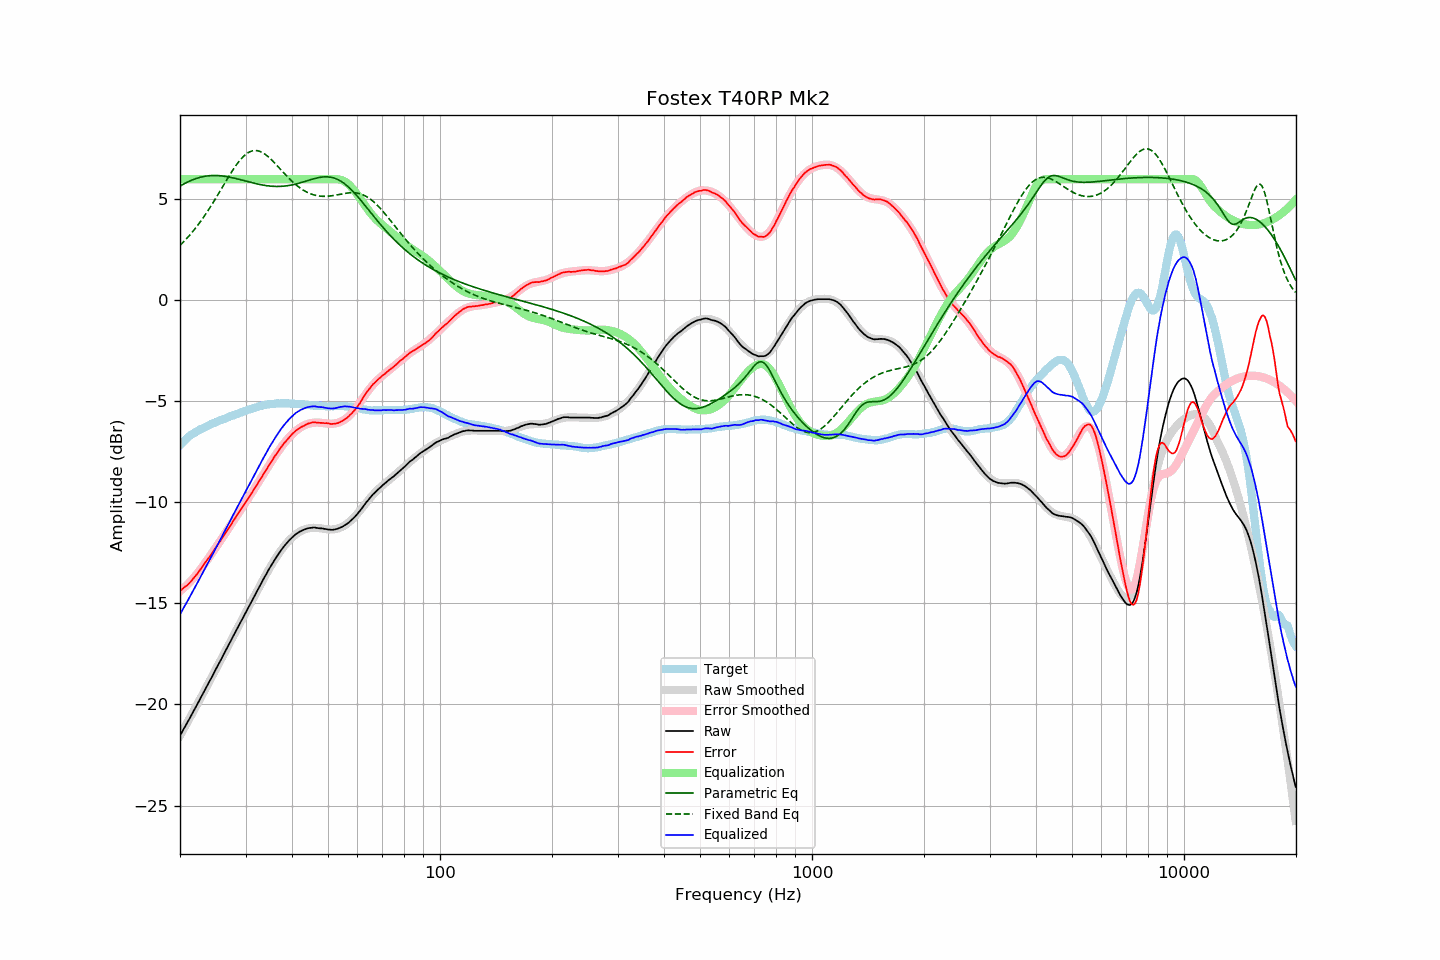

The data file committed next to this chart (first rows):
frequency, raw, error, smoothed, error_smoothed, equalization, parametric_eq, fixed_band_eq, equalized_raw, equalized_smoothed, target
20.00, -21.54, -14.37, -21.55, -14.40, 6.00, 5.66, 2.72, -15.54, -15.55, -7.18
20.20, -21.40, -14.32, -21.40, -14.33, 6.00, 5.70, 2.80, -15.40, -15.40, -7.09
20.40, -21.25, -14.25, -21.26, -14.26, 6.00, 5.75, 2.88, -15.25, -15.26, -7.01
20.61, -21.12, -14.18, -21.12, -14.19, 6.00, 5.79, 2.96, -15.12, -15.12, -6.94
20.81, -20.97, -14.13, -20.97, -14.11, 6.00, 5.83, 3.05, -14.97, -14.97, -6.85
21.02, -20.83, -14.07, -20.83, -14.03, 6.00, 5.87, 3.13, -14.83, -14.83, -6.77
21.23, -20.68, -13.98, -20.68, -13.95, 6.00, 5.91, 3.22, -14.68, -14.68, -6.71
21.44, -20.54, -13.89, -20.54, -13.87, 6.00, 5.94, 3.32, -14.54, -14.54, -6.65
21.66, -20.40, -13.80, -20.39, -13.78, 6.00, 5.97, 3.41, -14.40, -14.39, -6.60
21.87, -20.24, -13.69, -20.24, -13.69, 6.00, 6.00, 3.51, -14.24, -14.24, -6.55
22.09, -20.10, -13.60, -20.10, -13.60, 6.00, 6.03, 3.61, -14.10, -14.10, -6.50
22.31, -19.95, -13.50, -19.95, -13.50, 6.00, 6.06, 3.71, -13.95, -13.95, -6.45
22.54, -19.81, -13.40, -19.80, -13.40, 6.00, 6.08, 3.82, -13.81, -13.80, -6.41
22.76, -19.65, -13.28, -19.66, -13.29, 6.00, 6.10, 3.93, -13.65, -13.66, -6.37
22.99, -19.50, -13.16, -19.51, -13.18, 6.00, 6.12, 4.04, -13.50, -13.51, -6.34
23.22, -19.35, -13.05, -19.36, -13.07, 6.00, 6.13, 4.15, -13.35, -13.36, -6.30
23.45, -19.20, -12.94, -19.21, -12.96, 6.00, 6.15, 4.27, -13.20, -13.21, -6.26
23.69, -19.06, -12.83, -19.06, -12.84, 6.00, 6.16, 4.39, -13.06, -13.06, -6.22
23.92, -18.91, -12.73, -18.91, -12.73, 6.00, 6.17, 4.51, -12.91, -12.91, -6.18
24.16, -18.76, -12.63, -18.76, -12.62, 6.00, 6.17, 4.64, -12.76, -12.76, -6.13
24.40, -18.61, -12.51, -18.61, -12.50, 6.00, 6.18, 4.76, -12.61, -12.61, -6.10
24.65, -18.46, -12.39, -18.46, -12.38, 6.00, 6.18, 4.89, -12.46, -12.46, -6.07
24.89, -18.30, -12.26, -18.31, -12.27, 6.00, 6.18, 5.02, -12.30, -12.31, -6.04
25.14, -18.15, -12.15, -18.15, -12.15, 6.00, 6.18, 5.15, -12.15, -12.15, -6.00
25.39, -18.00, -12.03, -18.00, -12.03, 6.00, 6.17, 5.29, -12.00, -12.00, -5.97
25.65, -17.85, -11.92, -17.85, -11.91, 6.00, 6.17, 5.42, -11.85, -11.85, -5.93
25.91, -17.71, -11.79, -17.70, -11.79, 6.00, 6.16, 5.55, -11.71, -11.70, -5.92
26.16, -17.54, -11.66, -17.55, -11.67, 6.00, 6.15, 5.69, -11.54, -11.55, -5.88
26.43, -17.40, -11.55, -17.40, -11.55, 6.00, 6.14, 5.82, -11.40, -11.40, -5.85
26.69, -17.24, -11.43, -17.24, -11.43, 6.00, 6.13, 5.96, -11.24, -11.24, -5.82
26.96, -17.09, -11.31, -17.09, -11.31, 6.00, 6.11, 6.09, -11.09, -11.09, -5.79
27.23, -16.95, -11.20, -16.94, -11.18, 6.00, 6.10, 6.22, -10.95, -10.94, -5.75
27.50, -16.79, -11.08, -16.79, -11.06, 6.00, 6.08, 6.34, -10.79, -10.79, -5.72
27.77, -16.63, -10.93, -16.64, -10.94, 6.00, 6.06, 6.47, -10.63, -10.64, -5.70
28.05, -16.48, -10.82, -16.49, -10.82, 6.00, 6.04, 6.59, -10.48, -10.49, -5.66
28.33, -16.33, -10.69, -16.34, -10.70, 6.00, 6.03, 6.70, -10.33, -10.34, -5.64
28.62, -16.19, -10.57, -16.18, -10.58, 6.00, 6.01, 6.81, -10.19, -10.18, -5.61
28.90, -16.03, -10.46, -16.03, -10.46, 6.00, 5.99, 6.91, -10.03, -10.03, -5.57
29.19, -15.88, -10.33, -15.88, -10.34, 6.00, 5.96, 7.00, -9.88, -9.88, -5.55
29.48, -15.73, -10.23, -15.73, -10.22, 6.00, 5.94, 7.09, -9.73, -9.73, -5.50
29.78, -15.58, -10.10, -15.58, -10.10, 6.00, 5.92, 7.17, -9.58, -9.58, -5.49
30.08, -15.44, -9.98, -15.43, -9.97, 6.00, 5.90, 7.23, -9.44, -9.43, -5.46
30.38, -15.29, -9.86, -15.28, -9.85, 6.00, 5.88, 7.29, -9.29, -9.28, -5.43
30.68, -15.13, -9.73, -15.13, -9.73, 6.00, 5.86, 7.34, -9.13, -9.13, -5.40
30.99, -14.98, -9.60, -14.98, -9.61, 6.00, 5.84, 7.37, -8.98, -8.98, -5.38
31.30, -14.83, -9.48, -14.83, -9.48, 6.00, 5.82, 7.40, -8.83, -8.83, -5.35
31.61, -14.68, -9.36, -14.68, -9.36, 6.00, 5.80, 7.41, -8.68, -8.68, -5.32
31.93, -14.54, -9.23, -14.53, -9.23, 6.00, 5.78, 7.42, -8.54, -8.53, -5.30
32.24, -14.38, -9.10, -14.38, -9.10, 6.00, 5.76, 7.41, -8.38, -8.38, -5.28
32.57, -14.23, -8.98, -14.23, -8.98, 6.00, 5.74, 7.39, -8.23, -8.23, -5.26
32.89, -14.08, -8.85, -14.08, -8.85, 6.00, 5.73, 7.36, -8.08, -8.08, -5.23
33.22, -13.93, -8.72, -13.93, -8.72, 6.00, 5.71, 7.33, -7.93, -7.93, -5.21
33.55, -13.78, -8.59, -13.79, -8.59, 6.00, 5.70, 7.28, -7.78, -7.79, -5.19
33.89, -13.64, -8.46, -13.64, -8.46, 6.00, 5.69, 7.23, -7.64, -7.64, -5.18
34.23, -13.50, -8.35, -13.50, -8.34, 6.00, 5.67, 7.17, -7.50, -7.50, -5.15
34.57, -13.35, -8.21, -13.36, -8.21, 6.00, 5.66, 7.10, -7.35, -7.36, -5.15
34.92, -13.21, -8.08, -13.22, -8.08, 6.00, 5.66, 7.03, -7.21, -7.22, -5.14
35.27, -13.08, -7.96, -13.08, -7.96, 6.00, 5.65, 6.95, -7.08, -7.08, -5.12
35.62, -12.95, -7.83, -12.95, -7.84, 6.00, 5.64, 6.87, -6.95, -6.95, -5.12
35.97, -12.82, -7.71, -12.82, -7.72, 6.00, 5.64, 6.79, -6.82, -6.82, -5.11
... 635 more rows
